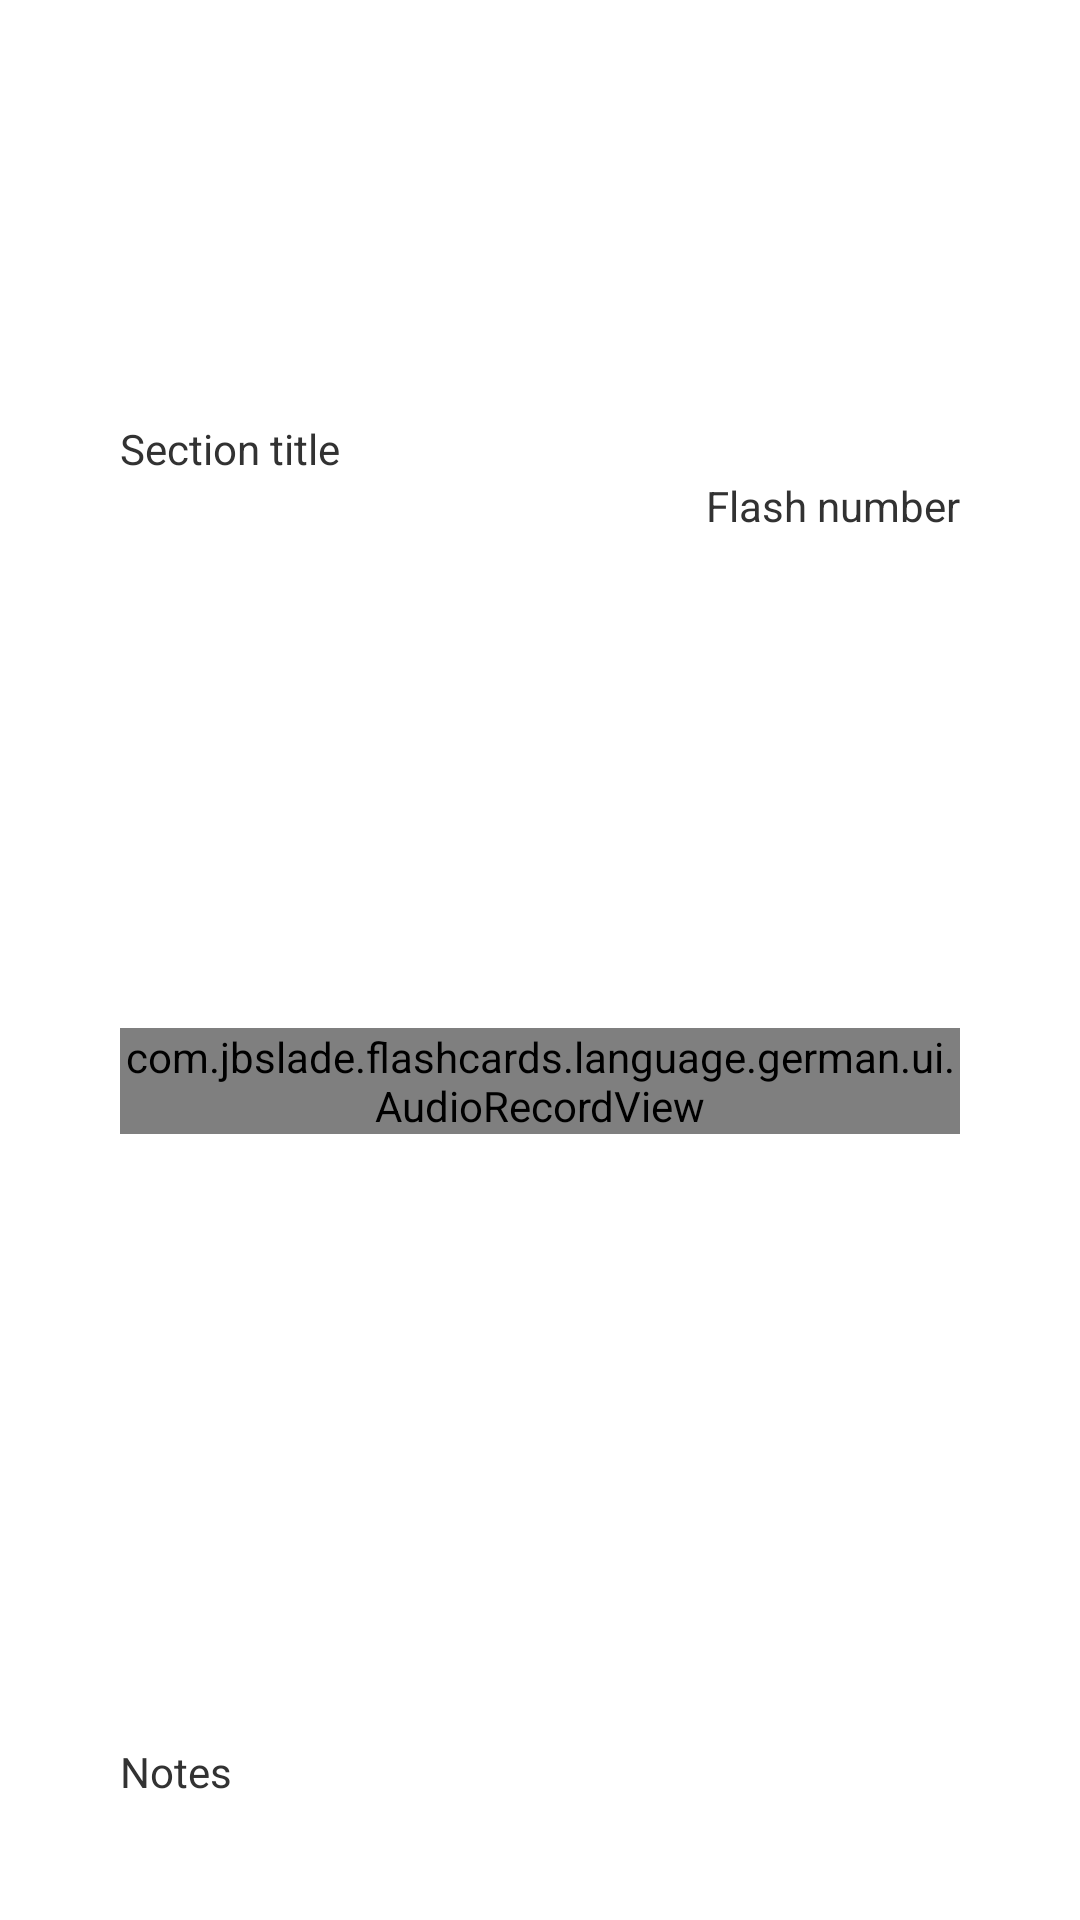

Layout XML and referenced resources for this Android screen:
<!-- AndroidManifest.xml: application theme AppTheme -->
<!-- res/layout/activity_main.xml -->
<RelativeLayout
    xmlns:android="http://schemas.android.com/apk/res/android"
    xmlns:tools="http://schemas.android.com/tools"
    android:layout_width="match_parent"
    android:layout_height="match_parent"
    android:paddingLeft="@dimen/activity_horizontal_margin"
    android:paddingRight="@dimen/activity_horizontal_margin"
    android:paddingTop="@dimen/activity_vertical_margin"
    android:paddingBottom="@dimen/activity_vertical_margin"
    tools:context=".ActivityMain">

    <ListView
        android:id="@+id/ListView_ActivityMainNavigation"
        android:layout_width="match_parent"
        android:layout_height="100dp">
    </ListView>

    <RelativeLayout
        android:id="@+id/RelativeLayout_MainPage"
        android:layout_width="wrap_content"
        android:layout_height="wrap_content"
        android:layout_below="@id/ListView_ActivityMainNavigation"
        android:layout_margin="20dp"
        android:background="@drawable/drawable_layout_outline">

        <RelativeLayout
            android:id="@+id/RelativeLayout_MainSectionAndFlashNumber"
            android:layout_width="wrap_content"
            android:layout_height="wrap_content"
            android:layout_alignParentTop="true"
            android:gravity="center_vertical">

            <TextView
                android:id="@+id/TextView_Card_SectionTitle"
                android:layout_width="wrap_content"
                android:layout_height="wrap_content"
                android:layout_alignParentLeft="true"
                android:text="@string/main_flashcard_section_default">
            </TextView>

            <TextView
                android:id="@+id/TextView_Card_Number"
                android:layout_width="wrap_content"
                android:layout_height="wrap_content"
                android:layout_alignParentRight="true"
                android:layout_below="@id/TextView_Card_SectionTitle"
                android:text="@string/main_flashcard_number_default">
            </TextView>
        </RelativeLayout>

        <TextView
            android:id="@+id/TextView_Card_Notes"
            android:layout_width="match_parent"
            android:layout_height="wrap_content"
            android:layout_alignParentBottom="true"
            android:text="@string/main_flashcard_notes">
        </TextView>

        <RelativeLayout
            android:id="@+id/RelativeLayout_ActivityMain_CardFeatures"
            android:layout_width="wrap_content"
            android:layout_height="wrap_content"
            android:layout_above="@id/TextView_Card_Notes">

            <com.jbslade.flashcards.language.german.ui.AudioRecordView
                android:id="@+id/Button_Card_RecordAudio"
                android:layout_width="wrap_content"
                android:layout_height="wrap_content"
                android:layout_alignParentLeft="true"
                android:layout_centerVertical="true"
                android:text="Record">
            </com.jbslade.flashcards.language.german.ui.AudioRecordView>

            <com.jbslade.flashcards.language.german.ui.AudioPlayView
                android:id="@+id/Button_Card_PlayAudio"
                android:layout_width="wrap_content"
                android:layout_height="wrap_content"
                android:layout_toRightOf="@id/Button_Card_RecordAudio"
                android:layout_centerVertical="true">
            </com.jbslade.flashcards.language.german.ui.AudioPlayView>
        </RelativeLayout>

        <ImageView
            android:id="@+id/ImageView_Card_Picture"
            android:layout_width="wrap_content"
            android:layout_height="wrap_content"
            android:layout_centerHorizontal="true"
            android:layout_above="@id/RelativeLayout_ActivityMain_CardFeatures"
            android:background="@drawable/ic_action_camera">
        </ImageView>

        <FrameLayout
            android:id="@+id/FrameLayout_MainFragmentContainer"
            android:layout_centerHorizontal="true"
            android:layout_width="match_parent"
            android:layout_height="match_parent"
            android:layout_below="@id/RelativeLayout_MainSectionAndFlashNumber"
            android:layout_above="@id/ImageView_Card_Picture">
        </FrameLayout>

    </RelativeLayout>
</RelativeLayout>
<!-- resources referenced by this layout -->
<resources>
  <dimen name="activity_horizontal_margin">16dp</dimen>
  <dimen name="activity_vertical_margin">16dp</dimen>
  <!-- drawable drawable_layout_outline (drawable) -->
  <shape xmlns:android="http://schemas.android.com/apk/res/android"
         android:shape="rectangle">
      <corners
          android:radius="5dp"/>
      <stroke
          android:width="1dp"
          android:color="#ffffff"/>
      <gradient
          android:angle="-90"
          android:endColor="#00000000"
          android:startColor="#00000000"
          android:type="linear"/>
      <padding
          android:bottom="4dp"
          android:left="4dp"
          android:right="4dp"
          android:top="4dp"/>
  </shape>
  <string name="main_flashcard_notes">Notes</string>
  <string name="main_flashcard_number_default">Flash number</string>
  <string name="main_flashcard_section_default">Section title</string>
  <style name="AppTheme" parent="AppBaseTheme">
          
      </style>
  <style name="AppBaseTheme" parent="android:Theme.Light">
          
      </style>
</resources>
